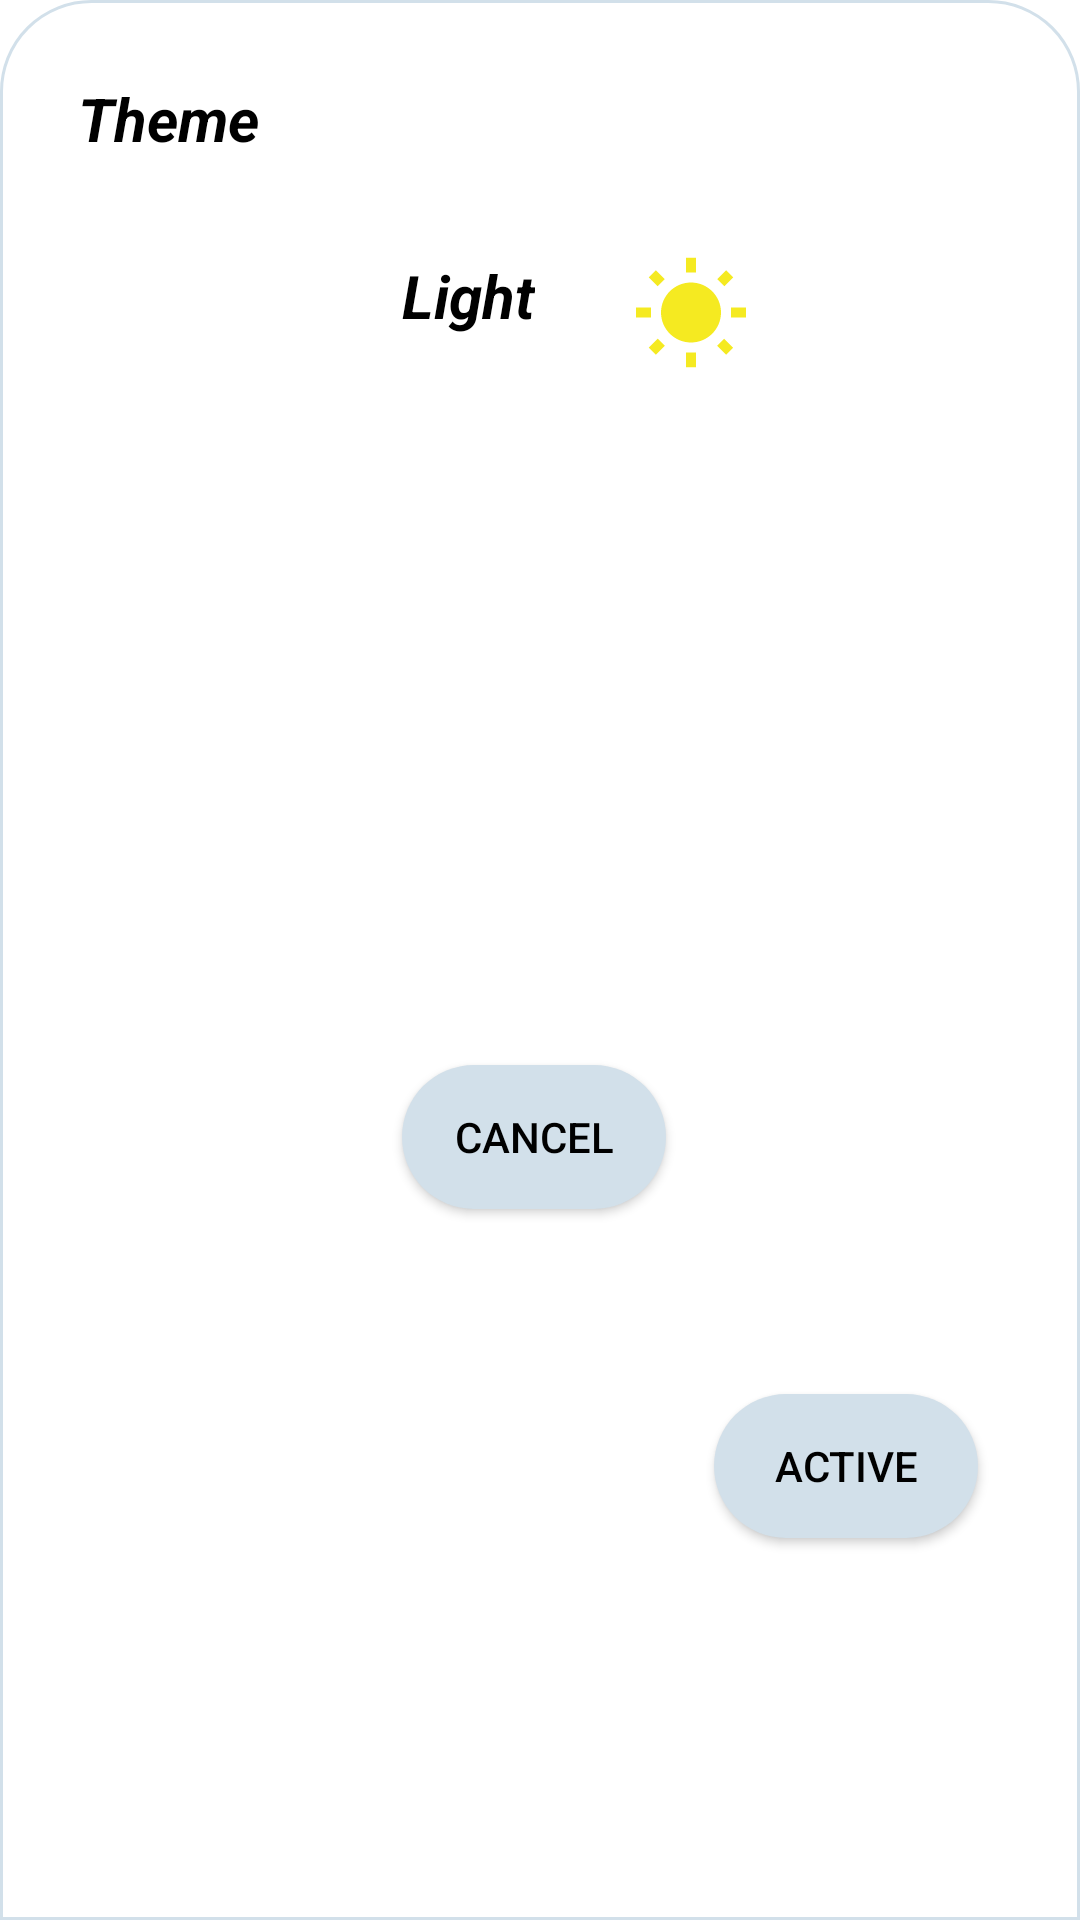

Layout XML and referenced resources for this Android screen:
<!-- AndroidManifest.xml: application theme Theme.NewsApplication -->
<!-- res/layout/bottom_sheet_layout.xml -->
<?xml version="1.0" encoding="utf-8"?>
<androidx.constraintlayout.widget.ConstraintLayout xmlns:android="http://schemas.android.com/apk/res/android"
    android:layout_width="match_parent"
    android:layout_height="wrap_content"
    android:background="@drawable/buttom_sheet_shape"
    xmlns:app="http://schemas.android.com/apk/res-auto">
    <TextView
        android:id="@+id/theme_text"
        android:layout_width="wrap_content"
        android:layout_height="wrap_content"
        app:layout_constraintStart_toStartOf="parent"
        app:layout_constraintTop_toTopOf="parent"
        android:text="@string/theme"
        android:textColor="@color/black"
        android:layout_marginTop="16dp"
        android:layout_marginStart="16dp"
        android:textStyle="bold|italic"
        android:textSize="20sp"
        android:paddingEnd="8dp"

        />
    <TextView
        android:id="@+id/theme_type"
        android:layout_width="wrap_content"
        android:layout_height="wrap_content"
        app:layout_constraintStart_toStartOf="parent"
        app:layout_constraintTop_toBottomOf="@+id/theme_text"
        android:text="Light"
        android:textColor="@color/black"
        android:paddingEnd="8dp"
        android:textStyle="bold|italic"
        android:textSize="20sp"
        app:layout_constraintEnd_toEndOf="parent"
        android:layout_marginTop="32dp"
        android:layout_marginEnd="40dp"
      />
    <ImageView
        android:id="@+id/theme_img"
        android:layout_width="40dp"
        android:layout_height="40dp"
        app:layout_constraintStart_toEndOf="@+id/theme_type"
        android:src="@drawable/light_image"
        app:layout_constraintTop_toBottomOf="@+id/theme_text"
        android:layout_marginTop="32dp"
        android:layout_marginStart="24dp"
        />
    <androidx.appcompat.widget.AppCompatButton
        android:layout_width="wrap_content"
        android:layout_height="wrap_content"
        android:text="@string/cancel"
        android:layout_marginEnd="16dp"
        android:layout_marginTop="24dp"
        android:layout_marginBottom="8dp"
        android:textColor="@color/black"
        app:layout_constraintTop_toBottomOf="@+id/theme_type"
        app:layout_constraintEnd_toStartOf="@+id/active_button"
        android:background="@drawable/button_shape"
        android:id="@+id/cancel_button"
        app:layout_constraintBottom_toBottomOf="parent"
        />
    <androidx.appcompat.widget.AppCompatButton
        android:id="@+id/active_button"
        android:layout_width="wrap_content"
        android:layout_height="wrap_content"
        android:text="@string/active"
        android:textColor="@color/black"
        app:layout_constraintTop_toTopOf="@+id/cancel_button"
        app:layout_constraintEnd_toEndOf="parent"
        android:layout_marginBottom="8dp"
        app:layout_constraintBottom_toBottomOf="parent"
        android:background="@drawable/button_shape"
        android:layout_marginEnd="24dp"/>



</androidx.constraintlayout.widget.ConstraintLayout>
<!-- resources referenced by this layout -->
<resources>
  <color name="black">#FF000000</color>
  <!-- drawable buttom_sheet_shape (drawable) -->
  <?xml version="1.0" encoding="utf-8"?>
  <shape xmlns:android="http://schemas.android.com/apk/res/android">
      <stroke android:width="1dp"
          android:color="@color/gray"/>
      <solid android:color="@color/bottom_sheet_color"/>
      <padding android:bottom="10dp"
          android:top="10dp"
          android:left="10dp"
          android:right="10dp"/>
  <corners
      android:topLeftRadius="30dp"
      android:topRightRadius="30dp"/>
  </shape>
  <!-- drawable button_shape (drawable) -->
  <?xml version="1.0" encoding="utf-8"?>
  <shape xmlns:android="http://schemas.android.com/apk/res/android">
      <solid android:color="@color/gray"/>
      <corners android:radius="25dp"/>
  </shape>
  <!-- drawable light_image (drawable) -->
  <vector android:autoMirrored="true" android:height="24dp"
      android:tint="#F5EA21" android:viewportHeight="24"
      android:viewportWidth="24" android:width="24dp" xmlns:android="http://schemas.android.com/apk/res/android">
      <path android:fillColor="@android:color/white" android:pathData="M6.76,4.84l-1.8,-1.79 -1.41,1.41 1.79,1.79 1.42,-1.41zM4,10.5L1,10.5v2h3v-2zM13,0.55h-2L11,3.5h2L13,0.55zM20.45,4.46l-1.41,-1.41 -1.79,1.79 1.41,1.41 1.79,-1.79zM17.24,18.16l1.79,1.8 1.41,-1.41 -1.8,-1.79 -1.4,1.4zM20,10.5v2h3v-2h-3zM12,5.5c-3.31,0 -6,2.69 -6,6s2.69,6 6,6 6,-2.69 6,-6 -2.69,-6 -6,-6zM11,22.45h2L13,19.5h-2v2.95zM3.55,18.54l1.41,1.41 1.79,-1.8 -1.41,-1.41 -1.79,1.8z"/>
  </vector>
  <string name="active">Active</string>
  <string name="cancel">Cancel</string>
  <string name="theme">Theme</string>
  <style name="Theme.NewsApplication" parent="Theme.MaterialComponents.DayNight.NoActionBar">
          
          <item name="colorPrimary">@color/purple_500</item>
          <item name="colorPrimaryVariant">@color/purple_700</item>
          <item name="colorOnPrimary">@color/white</item>
          
          <item name="colorSecondary">@color/teal_200</item>
          <item name="colorSecondaryVariant">@color/teal_700</item>
          <item name="colorOnSecondary">@color/black</item>
          
  
          <item name="android:statusBarColor" tools:targetApi="l">@color/gray</item>
          
      </style>
  <color name="gray">#D2E0EA</color>
  <color name="bottom_sheet_color">#FFFFFFFF</color>
  <color name="purple_500">#FF6200EE</color>
  <color name="purple_700">#FF3700B3</color>
  <color name="white">#FFFFFFFF</color>
  <color name="teal_200">#FF03DAC5</color>
  <color name="teal_700">#FF018786</color>
</resources>
